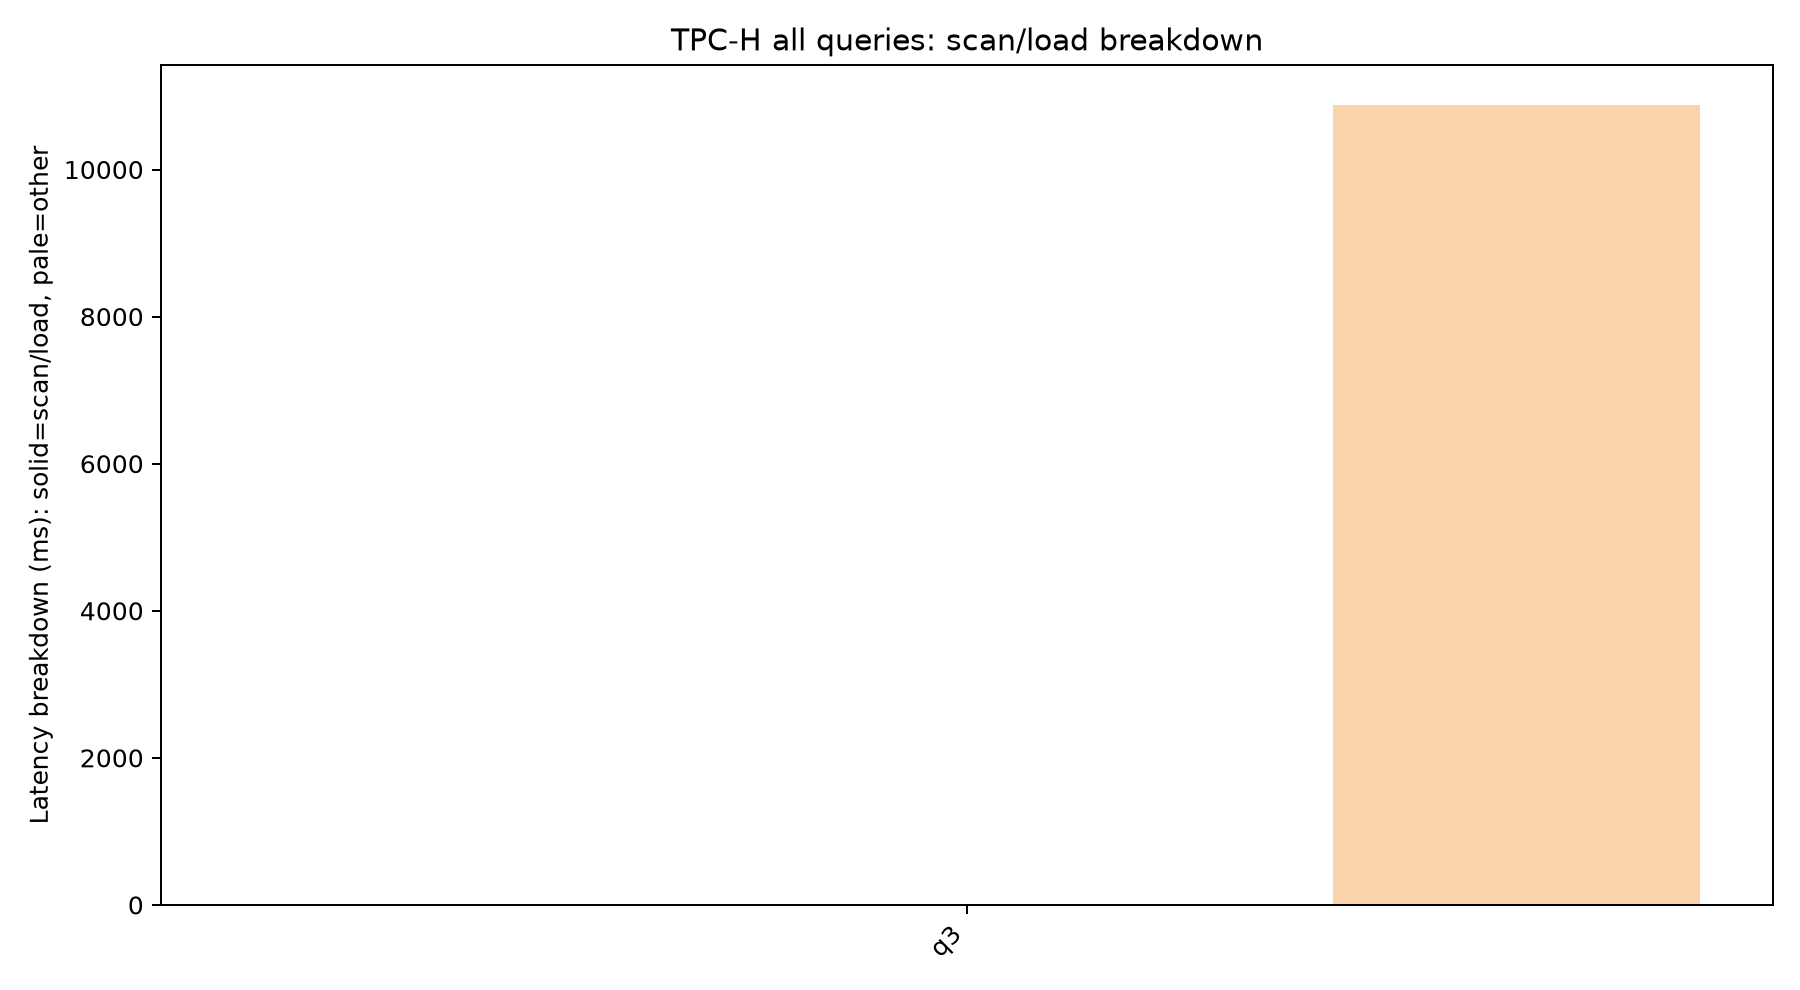

The data file committed next to this chart (first rows):
query, series, condition, samples, total_ms, total_ms_std, load_ms, load_ms_std, scan_materialize_work_ms, scan_materialize_work_ms_std, scan_uncompressed_gb, scan_uncompressed_gb_std, compute_ms, compute_ms_std, fixed_page_cached_gb, fixed_page_cached_gb_std, fixed_page_reuse_split_count, fixed_page_reuse_split_count_std, fixed_page_materialize_count, fixed_page_materialize_count_std, fixed_page_fallback_count, fixed_page_fallback_count_std, fixed_page_extra_stage_ms, fixed_page_extra_stage_ms_std
q3, paging, paging, 2, 10872, 25.44, 0.0, 0.0, 0.0, 0.0, 0.0, 0.0, 10872, 25.44, 0.0, 0.0, 0.0, 0.0, 0.0, 0.0, 0.0, 0.0, 0.0, 0.0
